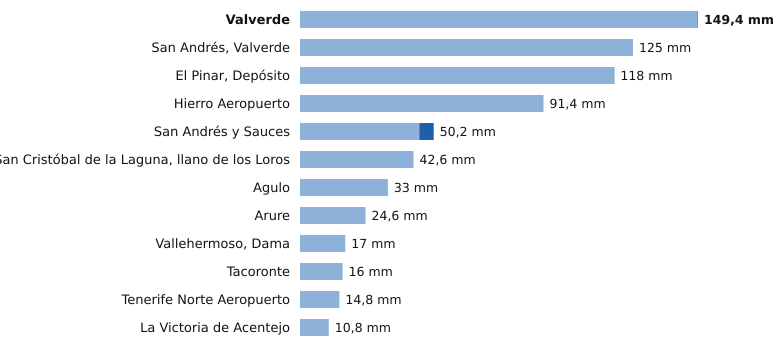

The file beside this chart, header and first rows:
estacion, provincia, indicativo, mm_6_dias_anteriores, mm_hoy, mm_7_dias, horas_de_hoy
Valverde, Santa Cruz de Tenerife, C928I, 149.2, 0.2, 149.4, 2
San Andrés, Valverde, Santa Cruz de Tenerife, C925F, 125.0, 0.0, 125.0, 3
El Pinar, Depósito, Santa Cruz de Tenerife, C916Q, 117.8, 0.2, 118.0, 2
Hierro Aeropuerto, Santa Cruz de Tenerife, C929I, 91.4, 0.0, 91.4, 3
San Andrés y Sauces, Santa Cruz de Tenerife, C148F, 44.8, 5.4, 50.2, 2
San Cristóbal de la Laguna, llano de los…, Santa Cruz de Tenerife, C446G, 42.6, 0.0, 42.6, 3
Agulo, Santa Cruz de Tenerife, C317B, 33.0, 0.0, 33.0, 3
Arure, Santa Cruz de Tenerife, C316I, 24.6, 0.0, 24.6, 1
Vallehermoso, Dama, Santa Cruz de Tenerife, C319W, 17.0, 0.0, 17.0, 2
Tacoronte, Santa Cruz de Tenerife, C458A, 16.0, 0.0, 16.0, 1
Tenerife Norte Aeropuerto, Santa Cruz de Tenerife, C447A, 14.8, 0.0, 14.8, 2
La Victoria de Acentejo, Santa Cruz de Tenerife, C457I, 10.8, 0.0, 10.8, 2
